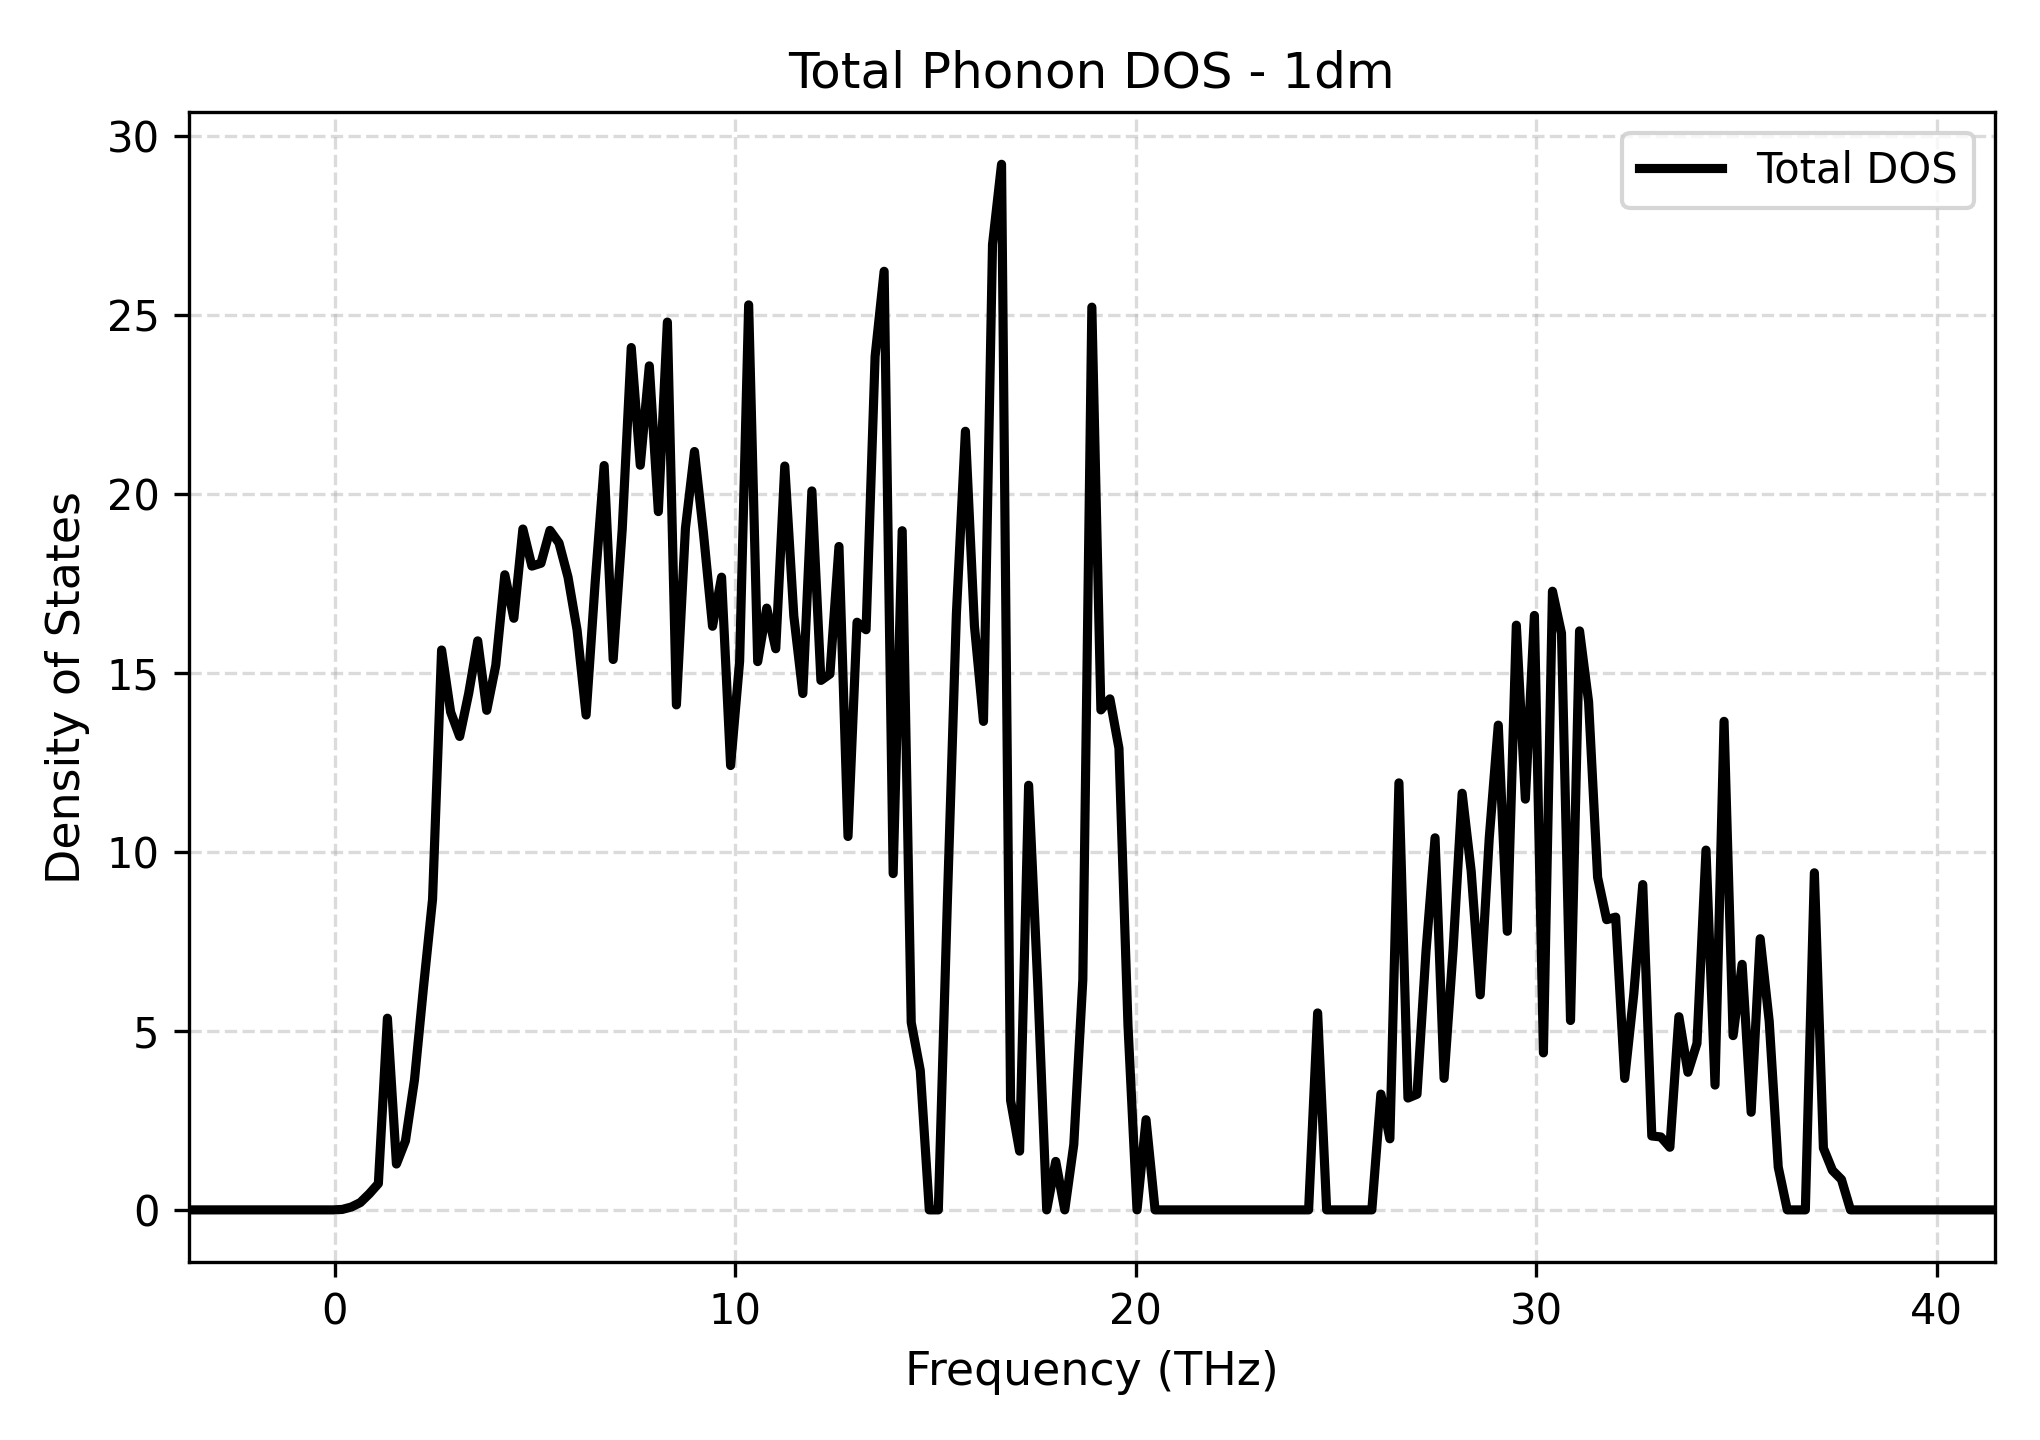

The data file committed next to this chart (first rows):
Frequency_THz, Total_DOS
-3.64, 0.0
-3.414, 0.0
-3.189, 0.0
-2.963, 0.0
-2.738, 0.0
-2.512, 0.0
-2.287, 0.0
-2.062, 0.0
-1.836, 0.0
-1.611, 0.0
-1.385, 0.0
-1.16, 0.0
-0.9343, 0.0
-0.7089, 0.0
-0.4834, 0.0
-0.258, 0.0
-0.03255, 0.0
0.1929, 0.01268
0.4183, 0.07992
0.6438, 0.2045
0.8692, 0.4506
1.095, 0.735
1.32, 5.355
1.546, 1.281
1.771, 1.929
1.996, 3.636
2.222, 6.228
2.447, 8.679
2.673, 15.64
2.898, 13.91
3.124, 13.23
3.349, 14.43
3.575, 15.9
3.8, 13.96
4.025, 15.21
4.251, 17.74
4.476, 16.53
4.702, 19.02
4.927, 17.98
5.153, 18.06
5.378, 18.98
5.604, 18.63
5.829, 17.68
6.054, 16.2
6.28, 13.82
6.505, 17.51
6.731, 20.79
6.956, 15.38
7.182, 19.01
7.407, 24.09
7.633, 20.8
7.858, 23.58
8.084, 19.51
8.309, 24.8
8.534, 14.11
8.76, 19.04
8.985, 21.19
9.211, 18.89
9.436, 16.3
9.662, 17.68
... 141 more rows
